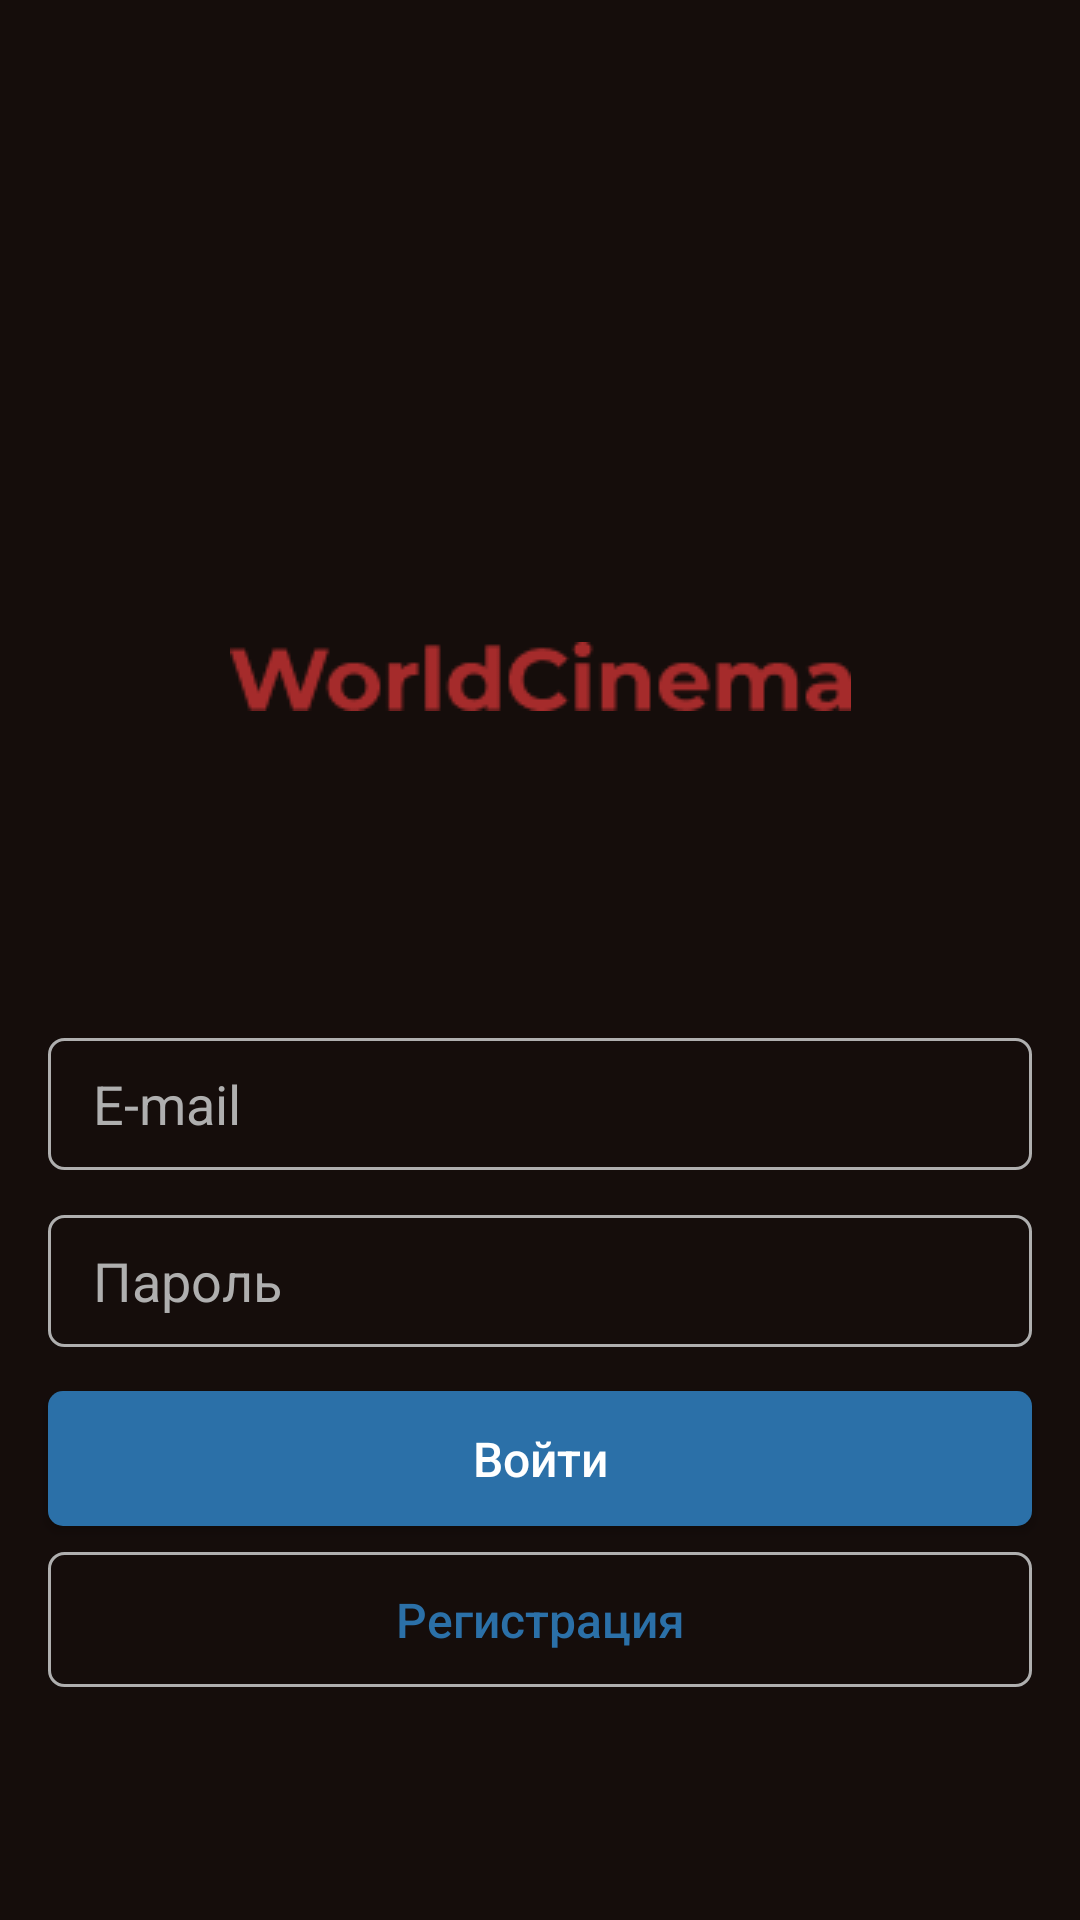

The Android layout XML behind this screen, and the referenced resources:
<!-- AndroidManifest.xml: application theme Theme.WorldCinema -->
<!-- res/layout/activity_sign_in.xml -->
<?xml version="1.0" encoding="utf-8"?>
<androidx.constraintlayout.widget.ConstraintLayout xmlns:android="http://schemas.android.com/apk/res/android"
    xmlns:app="http://schemas.android.com/apk/res-auto"
    xmlns:tools="http://schemas.android.com/tools"
    android:layout_width="match_parent"
    android:layout_height="match_parent"
    tools:context=".SignInActivity"
    android:background="@color/background">

    <ImageView
        android:id="@+id/imageView"
        android:layout_width="193dp"
        android:layout_height="197dp"
        android:layout_marginStart="102dp"
        android:layout_marginTop="41dp"
        android:layout_marginEnd="102dp"
        android:layout_marginBottom="450dp"
        android:src="@drawable/icon"
        app:layout_constraintBottom_toBottomOf="parent"
        app:layout_constraintEnd_toEndOf="parent"
        app:layout_constraintStart_toStartOf="parent"
        app:layout_constraintTop_toTopOf="parent" />

    <ImageView
        android:id="@+id/textView"
        android:layout_width="207dp"
        android:layout_height="wrap_content"
        android:src="@drawable/worldcinema"
        app:layout_constraintBottom_toBottomOf="parent"
        app:layout_constraintEnd_toEndOf="parent"
        app:layout_constraintStart_toStartOf="parent"
        app:layout_constraintTop_toBottomOf="@+id/imageView"
        app:layout_constraintVertical_bias="0.0" />

    <EditText
        android:id="@+id/text_email"
        android:layout_width="0dp"
        android:layout_height="44dp"
        android:layout_marginStart="16dp"
        android:layout_marginTop="132dp"
        android:layout_marginEnd="16dp"
        android:background="@drawable/text_background"
        android:ems="10"
        android:hint="E-mail"
        android:inputType="textEmailAddress"
        android:paddingStart="15dp"
        android:textColor="@color/white"
        android:textColorHint="@color/text_grey"
        app:layout_constraintEnd_toEndOf="parent"
        app:layout_constraintHorizontal_bias="0.5"
        app:layout_constraintStart_toStartOf="parent"
        app:layout_constraintTop_toBottomOf="@+id/imageView" />

    <EditText
        android:id="@+id/text_pass"
        android:layout_width="0dp"
        android:layout_height="44dp"
        android:layout_marginStart="16dp"
        android:layout_marginTop="15dp"
        android:layout_marginEnd="16dp"
        android:background="@drawable/text_background"
        android:ems="10"
        android:hint="Пароль"
        android:inputType="textPassword"
        android:paddingStart="15dp"
        android:textColor="@color/white"
        android:textColorHint="@color/text_grey"
        app:layout_constraintEnd_toEndOf="parent"
        app:layout_constraintHorizontal_bias="0.492"
        app:layout_constraintStart_toStartOf="parent"
        app:layout_constraintTop_toBottomOf="@+id/text_email" />

    <Button
        android:id="@+id/btn_login"
        android:onClick="Login"
        android:layout_width="0dp"
        android:layout_height="45dp"
        android:layout_marginStart="16dp"
        android:layout_marginEnd="16dp"
        android:background="@drawable/button_background"
        android:text="Войти"
        android:textAllCaps="false"
        android:textSize="16sp"
        android:textColor="@color/white"
        app:layout_constraintBottom_toBottomOf="parent"
        app:layout_constraintEnd_toEndOf="parent"
        app:layout_constraintStart_toStartOf="parent"
        app:layout_constraintTop_toBottomOf="@+id/text_pass"
        app:layout_constraintVertical_bias="0.1"
        />

    <Button
        android:id="@+id/btn_reg"
        android:onClick="Reg"
        android:layout_width="0dp"
        android:layout_height="45dp"
        android:layout_marginStart="16dp"
        android:layout_marginEnd="16dp"
        android:insetTop="0dp"
        android:insetBottom="0dp"
        android:text="Регистрация"
        android:textAllCaps="false"
        android:textSize="16sp"
        android:textColor="@color/btn_bg_1"
        android:background="@drawable/text_background"
        app:layout_constraintBottom_toBottomOf="parent"
        app:layout_constraintEnd_toEndOf="parent"
        app:layout_constraintStart_toStartOf="parent"
        app:layout_constraintTop_toBottomOf="@+id/btn_login"
        app:layout_constraintVertical_bias="0.1" />


</androidx.constraintlayout.widget.ConstraintLayout>
<!-- resources referenced by this layout -->
<resources>
  <color name="background">#150D0B</color>
  <color name="btn_bg_1">#2B70A8</color>
  <color name="text_grey">#AFAFAF</color>
  <color name="white">#FFFFFFFF</color>
  <!-- drawable button_background (drawable) -->
  <?xml version="1.0" encoding="utf-8"?>
  <shape xmlns:android="http://schemas.android.com/apk/res/android">
      <solid android:color="@color/btn_bg_1"/>
      <corners android:radius="5dp"/>
  </shape>
  <!-- drawable text_background (drawable) -->
  <?xml version="1.0" encoding="utf-8"?>
  <shape android:shape="rectangle" xmlns:android="http://schemas.android.com/apk/res/android">
      <stroke android:color="@color/text_grey" android:width="1dp"/>
      <corners android:radius="5dp"/>
  </shape>
  <!-- drawable worldcinema: png bitmap (drawable, 2918 bytes) -->
  <style name="Theme.WorldCinema" parent="Theme.AppCompat.DayNight.NoActionBar">
          
          <item name="colorPrimary">@color/text_grey</item>
          <item name="colorPrimaryVariant">@color/purple_700</item>
          <item name="colorOnPrimary">@color/white</item>
          
          <item name="colorSecondary">@color/teal_200</item>
          <item name="colorSecondaryVariant">@color/teal_700</item>
          <item name="colorOnSecondary">@color/black</item>
          
          <item name="android:statusBarColor" tools:targetApi="l">?attr/colorPrimaryVariant</item>
          
      </style>
  <color name="purple_700">#FF3700B3</color>
  <color name="teal_200">#FF03DAC5</color>
  <color name="teal_700">#FF018786</color>
  <color name="black">#FF000000</color>
</resources>
